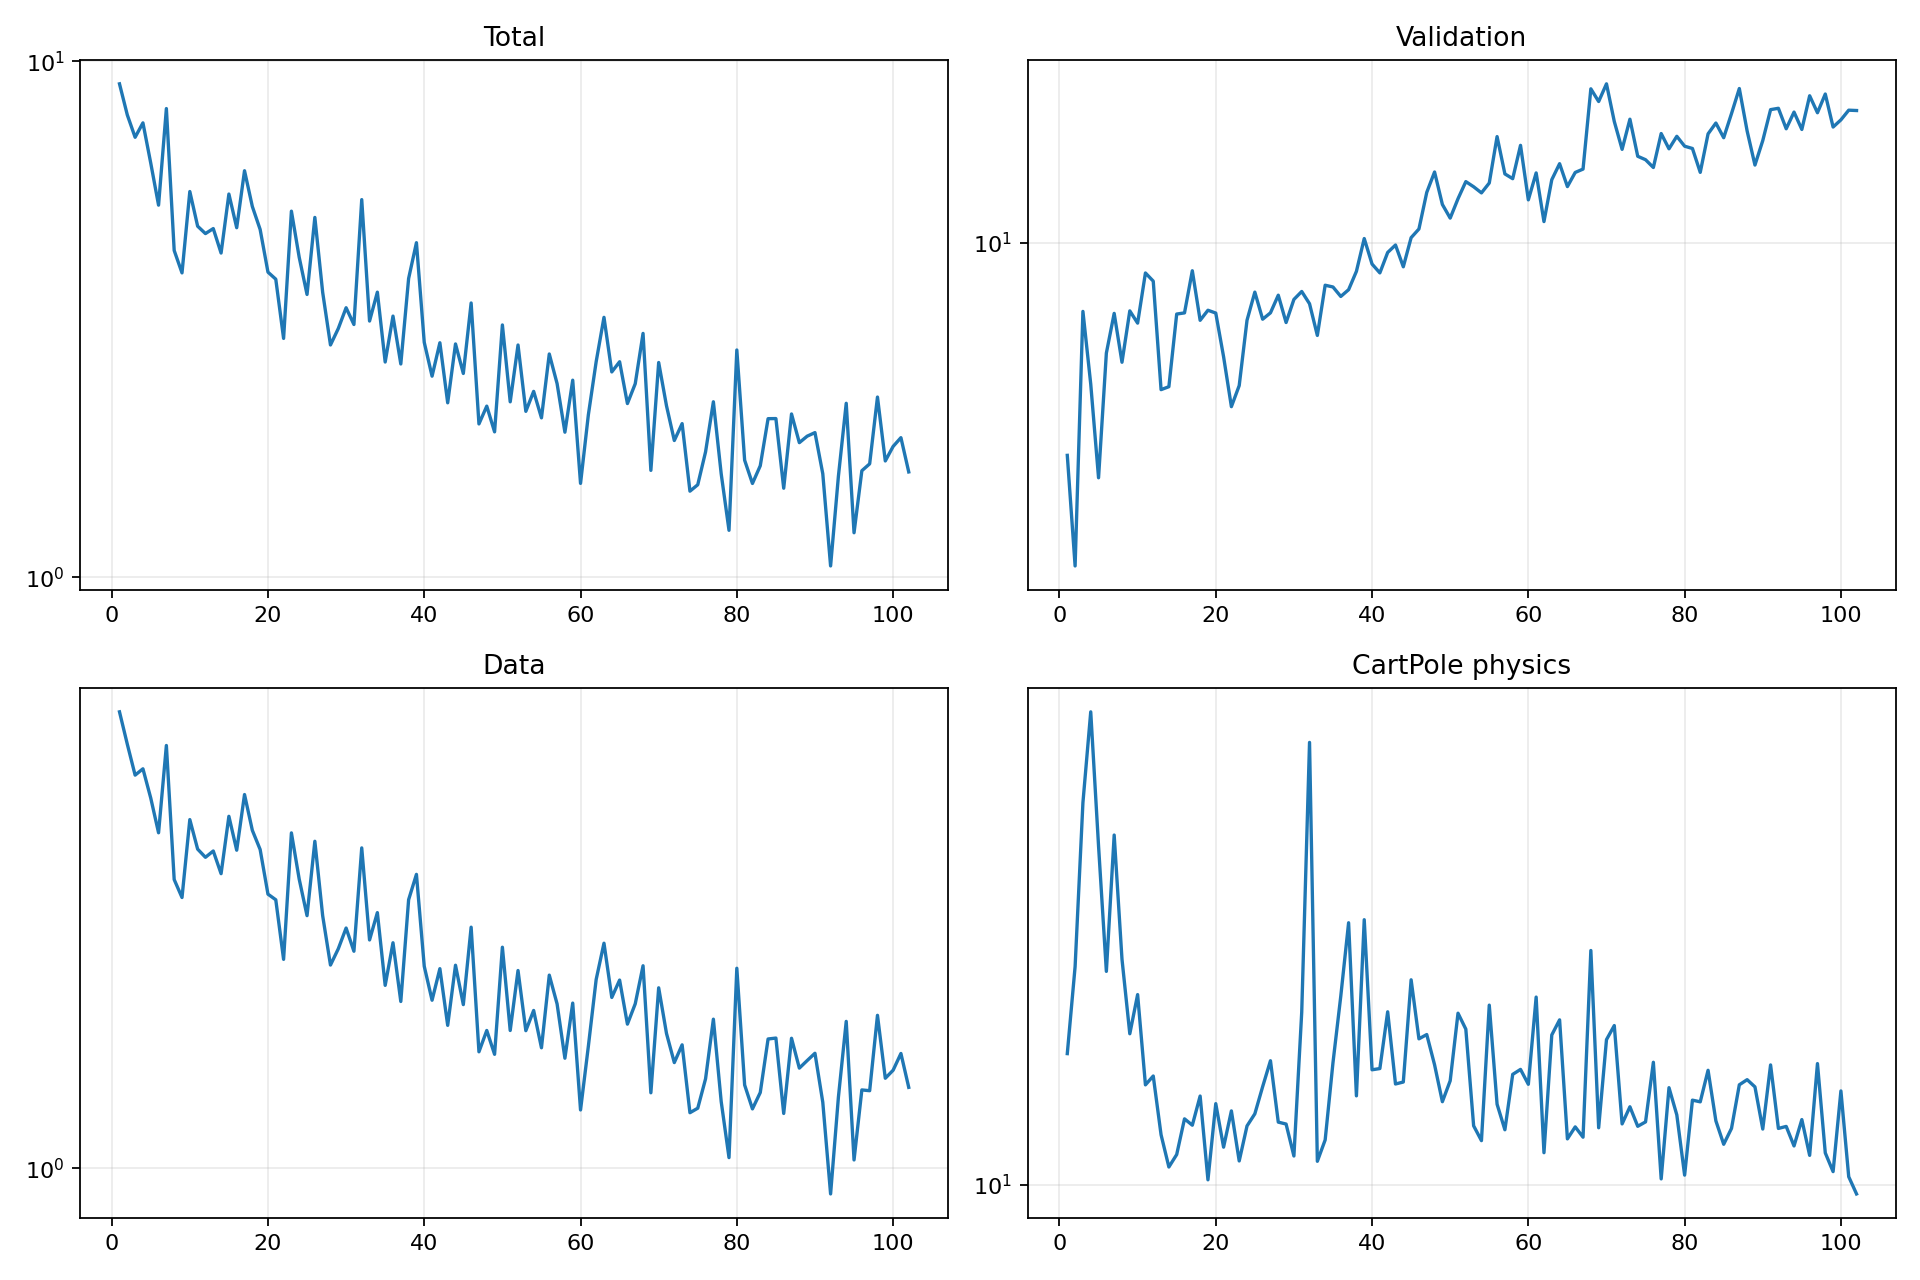

Source data for this figure (header and first rows):
epoch, validation_forecast_mse, train_total, train_data, train_cartpole_physics, train_rotation_physics
1, 4.538, 9.043, 8.856, 17.95, 0.7378
2, 3.009, 7.872, 7.588, 26.48, 1.923
3, 7.748, 7.125, 6.545, 55.05, 2.969
4, 5.914, 7.597, 6.746, 82.63, 2.534
5, 4.175, 6.348, 5.865, 45.39, 2.954
6, 6.636, 5.262, 4.968, 25.93, 3.503
7, 7.691, 8.099, 7.541, 47.65, 8.12
8, 6.413, 4.299, 3.973, 27.37, 5.167
9, 7.762, 3.89, 3.646, 19.62, 4.702
10, 7.417, 5.592, 5.292, 23.37, 6.688
11, 8.937, 4.791, 4.595, 15.62, 3.92
12, 8.669, 4.635, 4.419, 16.24, 5.413
13, 5.793, 4.74, 4.555, 12.5, 6.078
14, 5.857, 4.25, 4.086, 10.82, 5.524
15, 7.672, 5.53, 5.376, 11.44, 4.009
16, 7.705, 4.758, 4.571, 13.42, 5.262
17, 9.011, 6.137, 5.965, 13.04, 4.137
18, 7.496, 5.231, 5.027, 14.85, 5.563
19, 7.781, 4.721, 4.586, 10.22, 3.255
20, 7.7, 3.903, 3.706, 14.36, 5.367
21, 6.548, 3.782, 3.607, 11.82, 5.655
22, 5.438, 2.903, 2.713, 13.9, 5.119
23, 5.881, 5.123, 4.966, 11.11, 4.63
24, 7.497, 4.168, 3.979, 13, 5.891
25, 8.323, 3.533, 3.343, 13.72, 5.21
26, 7.526, 4.982, 4.771, 15.49, 5.612
27, 7.706, 3.568, 3.343, 17.39, 5.054
28, 8.228, 2.82, 2.64, 13.22, 4.708
29, 7.434, 3.035, 2.854, 13.11, 4.938
30, 8.1, 3.329, 3.151, 11.36, 6.413
31, 8.343, 3.089, 2.82, 21.6, 5.305
32, 7.971, 5.394, 4.622, 72.08, 5.06
33, 7.086, 3.137, 2.977, 11.1, 4.953
34, 8.539, 3.569, 3.392, 12.21, 5.473
35, 8.483, 2.613, 2.396, 17.24, 4.451
36, 8.19, 3.207, 2.937, 23.22, 3.797
37, 8.398, 2.59, 2.218, 32.21, 4.978
38, 8.991, 3.794, 3.608, 14.87, 3.669
39, 10.16, 4.451, 4.073, 32.65, 5.153
40, 9.238, 2.852, 2.625, 16.7, 6.028
41, 8.939, 2.453, 2.232, 16.79, 5.347
42, 9.644, 2.848, 2.595, 21.64, 3.604
43, 9.915, 2.178, 1.979, 15.68, 4.209
44, 9.144, 2.833, 2.638, 15.81, 3.633
45, 10.19, 2.483, 2.185, 24.97, 4.786
46, 10.52, 3.401, 3.164, 19.18, 4.471
47, 12.05, 1.982, 1.744, 19.55, 4.253
48, 13, 2.146, 1.931, 17.08, 4.384
49, 11.53, 1.913, 1.723, 14.48, 4.512
50, 10.96, 3.083, 2.875, 15.9, 4.871
51, 11.77, 2.188, 1.931, 21.5, 4.144
52, 12.55, 2.819, 2.572, 20.03, 4.653
53, 12.31, 2.097, 1.93, 13, 3.717
54, 12.03, 2.292, 2.125, 12.17, 4.515
55, 12.48, 2.037, 1.778, 22.29, 3.574
56, 14.83, 2.709, 2.516, 14.32, 4.899
57, 12.91, 2.373, 2.193, 12.78, 5.26
58, 12.68, 1.91, 1.691, 16.36, 5.529
59, 14.36, 2.41, 2.202, 16.73, 4.079
60, 11.73, 1.52, 1.321, 15.65, 4.264
... 42 more rows
